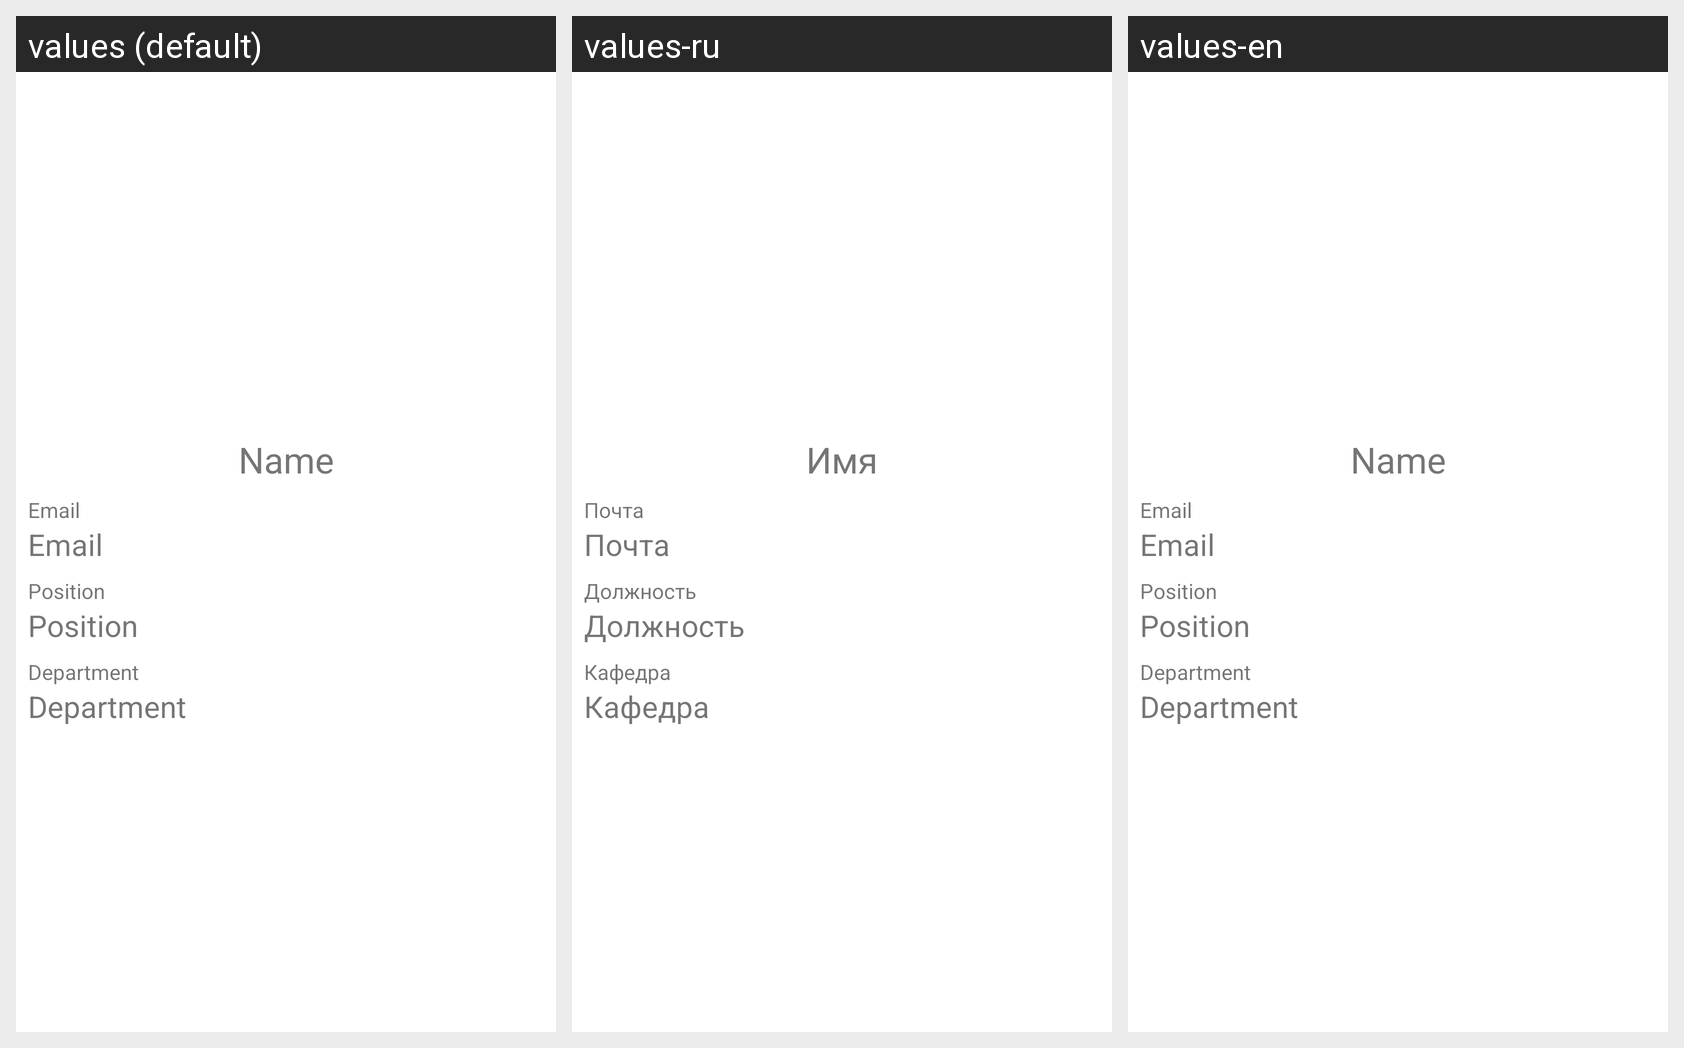

Strings drawn on this Android screen and how each of the app's shown locales translates them:
Android screen res/layout/activity_teacher.xml rendered under 3 locales, left to right: values (default), values-ru, values-en. Device: Nexus 5 (rendered at 1080×1920; each locale shown at half size, 540×960, under a caption strip naming it); theme Theme.Mmis_lk.
Strings drawn on this screen, with the default value and each locale's value (text and hints the layout hard-codes, and strings that could not be matched under every locale, appear in the picture but are not listed):

name
  values: Name
  values-ru: Имя
  values-en: Name

email
  values: Email
  values-ru: Почта
  values-en: Email

position
  values: Position
  values-ru: Должность
  values-en: Position

department
  values: Department
  values-ru: Кафедра
  values-en: Department
